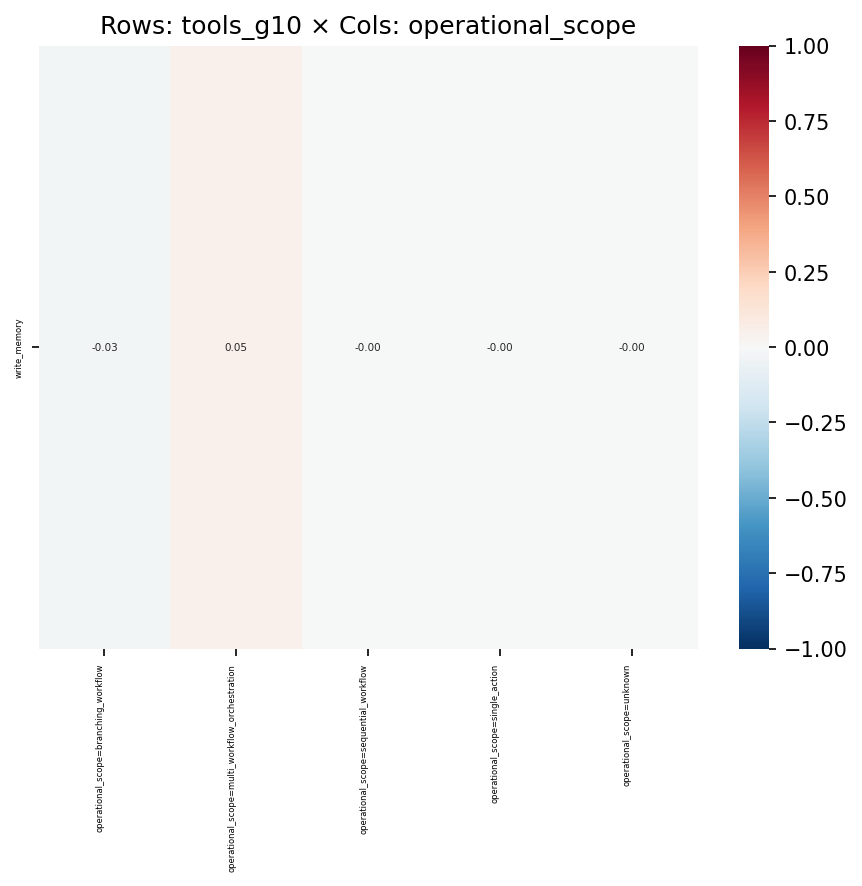

Values plotted in this chart, from the file beside it:
, operational_scope=branching_workflow, operational_scope=multi_workflow_orchest…, operational_scope=sequential_workflow, operational_scope=single_action, operational_scope=unknown
write_memory, -0.02768, 0.0497, -0.001862, -4.724360217593586e-05, -0.0002547
